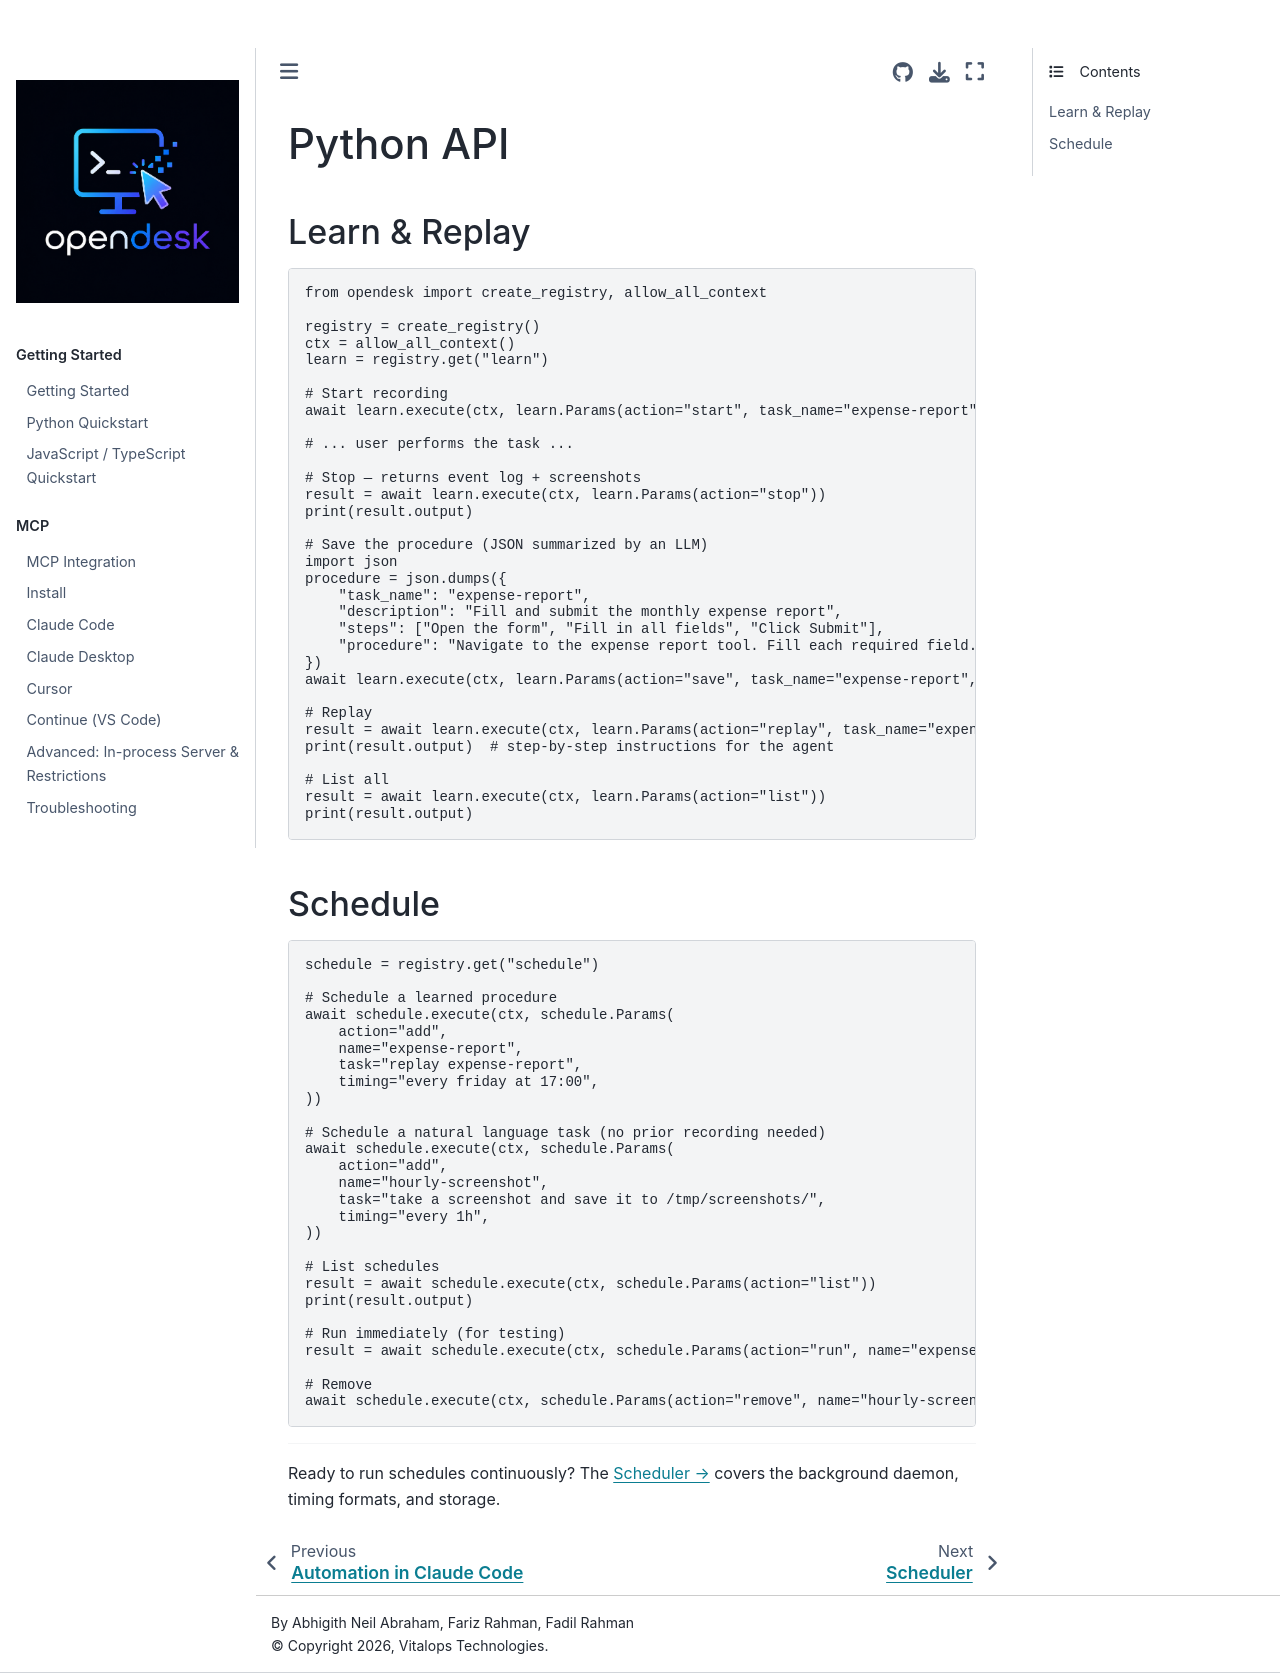

repository: vitalops/opencua · page: docs/automation/python-api.html · generator: mkdocs

# Python API

## Learn & Replay

```python
from opendesk import create_registry, allow_all_context

registry = create_registry()
ctx = allow_all_context()
learn = registry.get("learn")

# Start recording
await learn.execute(ctx, learn.Params(action="start", task_name="expense-report"))

# ... user performs the task ...

# Stop — returns event log + screenshots
result = await learn.execute(ctx, learn.Params(action="stop"))
print(result.output)

# Save the procedure (JSON summarized by an LLM)
import json
procedure = json.dumps({
    "task_name": "expense-report",
    "description": "Fill and submit the monthly expense report",
    "steps": ["Open the form", "Fill in all fields", "Click Submit"],
    "procedure": "Navigate to the expense report tool. Fill each required field. Submit."
})
await learn.execute(ctx, learn.Params(action="save", task_name="expense-report", procedure=procedure))

# Replay
result = await learn.execute(ctx, learn.Params(action="replay", task_name="expense-report"))
print(result.output)  # step-by-step instructions for the agent

# List all
result = await learn.execute(ctx, learn.Params(action="list"))
print(result.output)
```

## Schedule

```python
schedule = registry.get("schedule")

# Schedule a learned procedure
await schedule.execute(ctx, schedule.Params(
    action="add",
    name="expense-report",
    task="replay expense-report",
    timing="every friday at 17:00",
))

# Schedule a natural language task (no prior recording needed)
await schedule.execute(ctx, schedule.Params(
    action="add",
    name="hourly-screenshot",
    task="take a screenshot and save it to /tmp/screenshots/",
    timing="every 1h",
))

# List schedules
result = await schedule.execute(ctx, schedule.Params(action="list"))
print(result.output)

# Run immediately (for testing)
result = await schedule.execute(ctx, schedule.Params(action="run", name="expense-report"))

# Remove
await schedule.execute(ctx, schedule.Params(action="remove", name="hourly-screenshot"))
```

---

Ready to run schedules continuously? The [Scheduler →](scheduler.md) covers the background daemon, timing formats, and storage.
